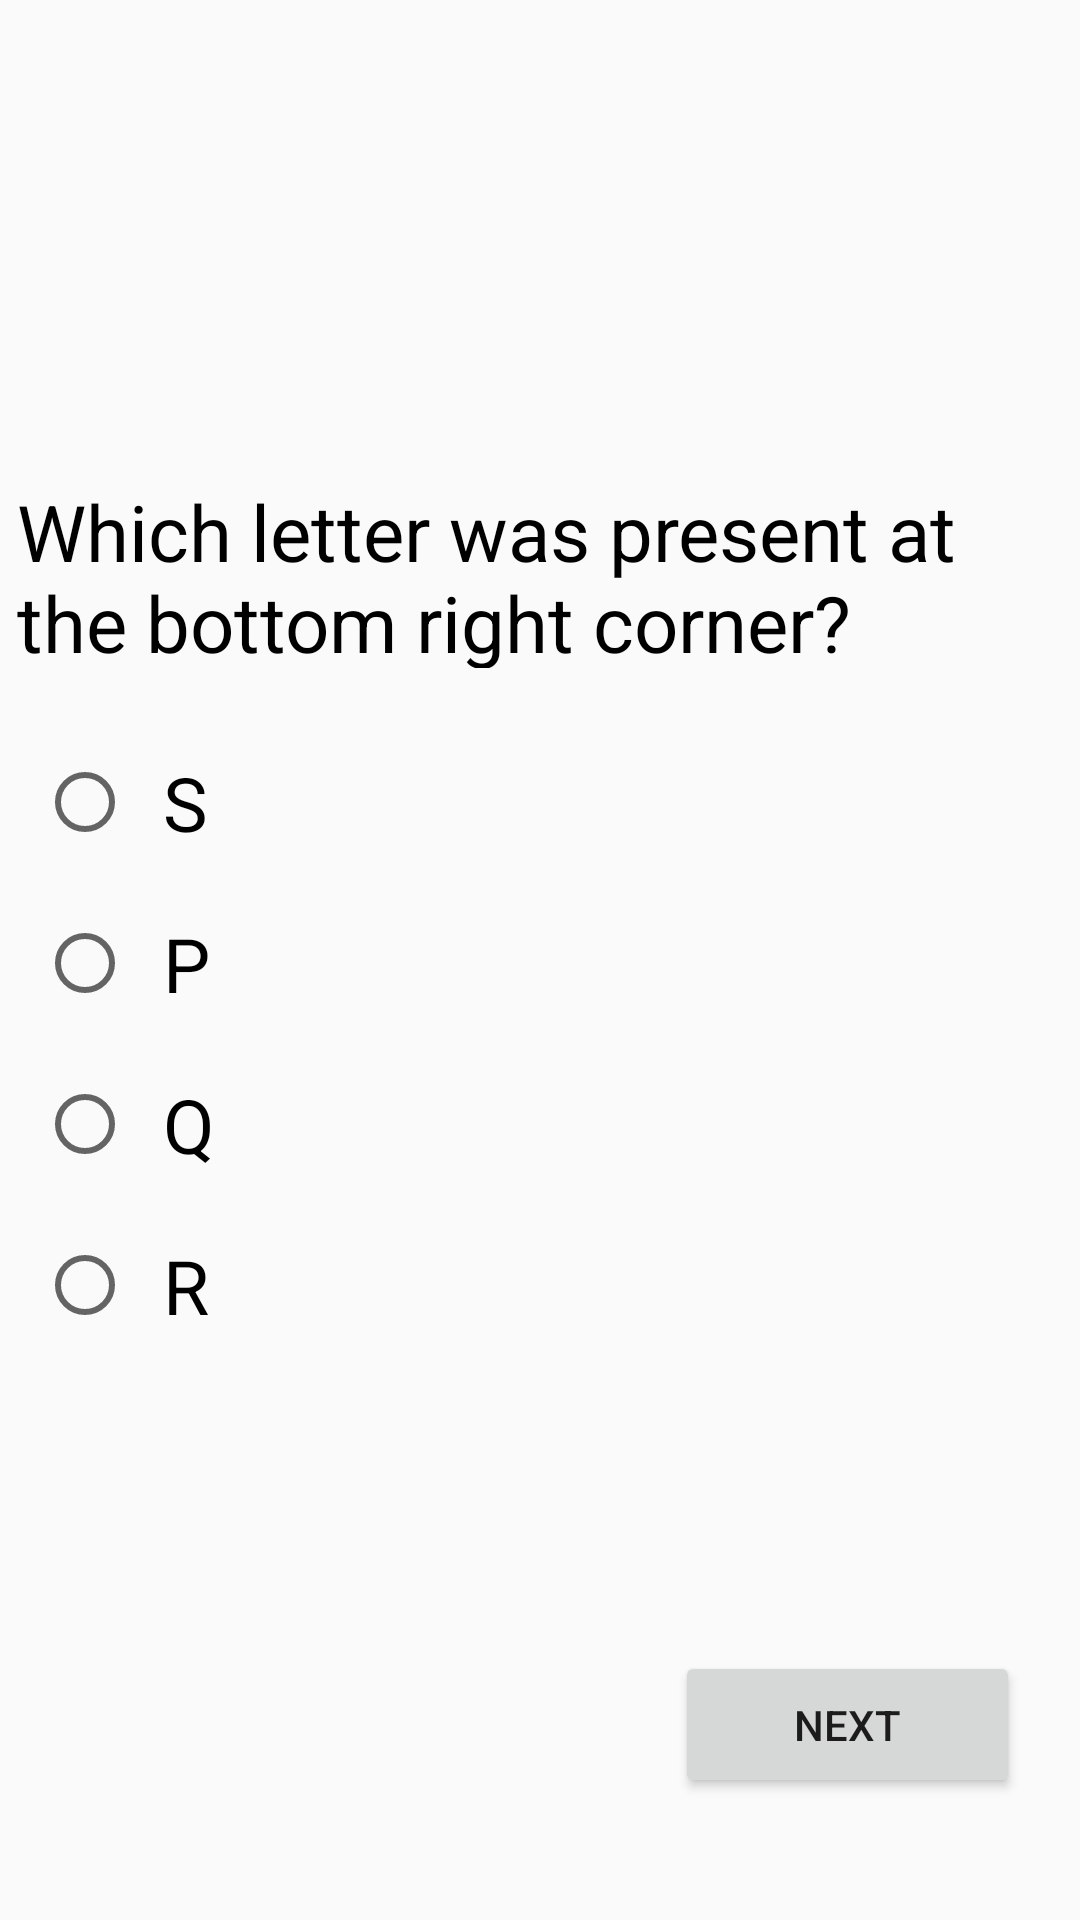

Android layout source for this screen:
<!-- AndroidManifest.xml: application theme AppTheme -->
<!-- res/layout/level_four.xml -->
<?xml version="1.0" encoding="utf-8"?>
<androidx.constraintlayout.widget.ConstraintLayout
    xmlns:android="http://schemas.android.com/apk/res/android"
    xmlns:app="http://schemas.android.com/apk/res-auto"
    xmlns:tools="http://schemas.android.com/tools"
    android:layout_width="match_parent"
    android:layout_height="match_parent">

    <TextView
        android:id="@+id/ques4"
        android:layout_width="349dp"
        android:layout_height="63dp"
        android:text="Which letter was present at the bottom right corner?"
        android:textColor="@color/black"
        android:textSize="26dp"
        app:layout_constraintBottom_toBottomOf="parent"
        app:layout_constraintEnd_toEndOf="parent"
        app:layout_constraintStart_toStartOf="parent"
        app:layout_constraintTop_toTopOf="parent"
        app:layout_constraintVertical_bias="0.277" />

    <RadioGroup
        android:id="@+id/rg4"
        android:layout_width="277dp"
        android:layout_height="234dp"
        app:layout_constraintBottom_toBottomOf="parent"
        app:layout_constraintEnd_toEndOf="parent"
        app:layout_constraintHorizontal_bias="0.149"
        app:layout_constraintStart_toStartOf="parent"
        app:layout_constraintTop_toTopOf="parent"
        app:layout_constraintVertical_bias="0.593">

        <RadioButton
            android:id="@+id/lvl4opt1"
            android:layout_width="match_parent"
            android:layout_height="wrap_content"
            android:padding="10dp"
            android:text="S"
            android:textSize="25dp" />

        <RadioButton
            android:id="@+id/lvl4opt2"
            android:layout_width="match_parent"
            android:layout_height="wrap_content"
            android:padding="10dp"
            android:text="P"
            android:textSize="25dp" />

        <RadioButton
            android:id="@+id/lvl4opt3"
            android:layout_width="match_parent"
            android:layout_height="wrap_content"
            android:padding="10dp"
            android:text="Q"
            android:textSize="25dp" />

        <RadioButton
            android:id="@+id/lvl4opt4"
            android:layout_width="match_parent"
            android:layout_height="wrap_content"
            android:padding="10dp"
            android:text="R"
            android:textSize="25dp" />
    </RadioGroup>

    <Button
        android:id="@+id/next4"
        android:layout_width="115dp"
        android:layout_height="49dp"
        android:text="NEXT"
        app:layout_constraintBottom_toBottomOf="parent"
        app:layout_constraintEnd_toEndOf="parent"
        app:layout_constraintHorizontal_bias="0.919"
        app:layout_constraintStart_toStartOf="parent"
        app:layout_constraintTop_toTopOf="parent"
        app:layout_constraintVertical_bias="0.931" />

</androidx.constraintlayout.widget.ConstraintLayout>
<!-- resources referenced by this layout -->
<resources>
  <style name="AppTheme" parent="Theme.AppCompat.Light.DarkActionBar">
          
          <item name="colorPrimary">@color/colorPrimary</item>
          <item name="colorPrimaryDark">@color/colorPrimaryDark</item>
          <item name="colorAccent">@color/colorAccent</item>
      </style>
  <!-- not gathered from this repository: default colours our renderer supplied (Android Studio template values) -->
  <color name="black">#FF000000</color>
  <color name="colorPrimary">#FF6200EE</color>
  <color name="colorPrimaryDark">#FF3700B3</color>
  <color name="colorAccent">#FF03DAC5</color>
</resources>
